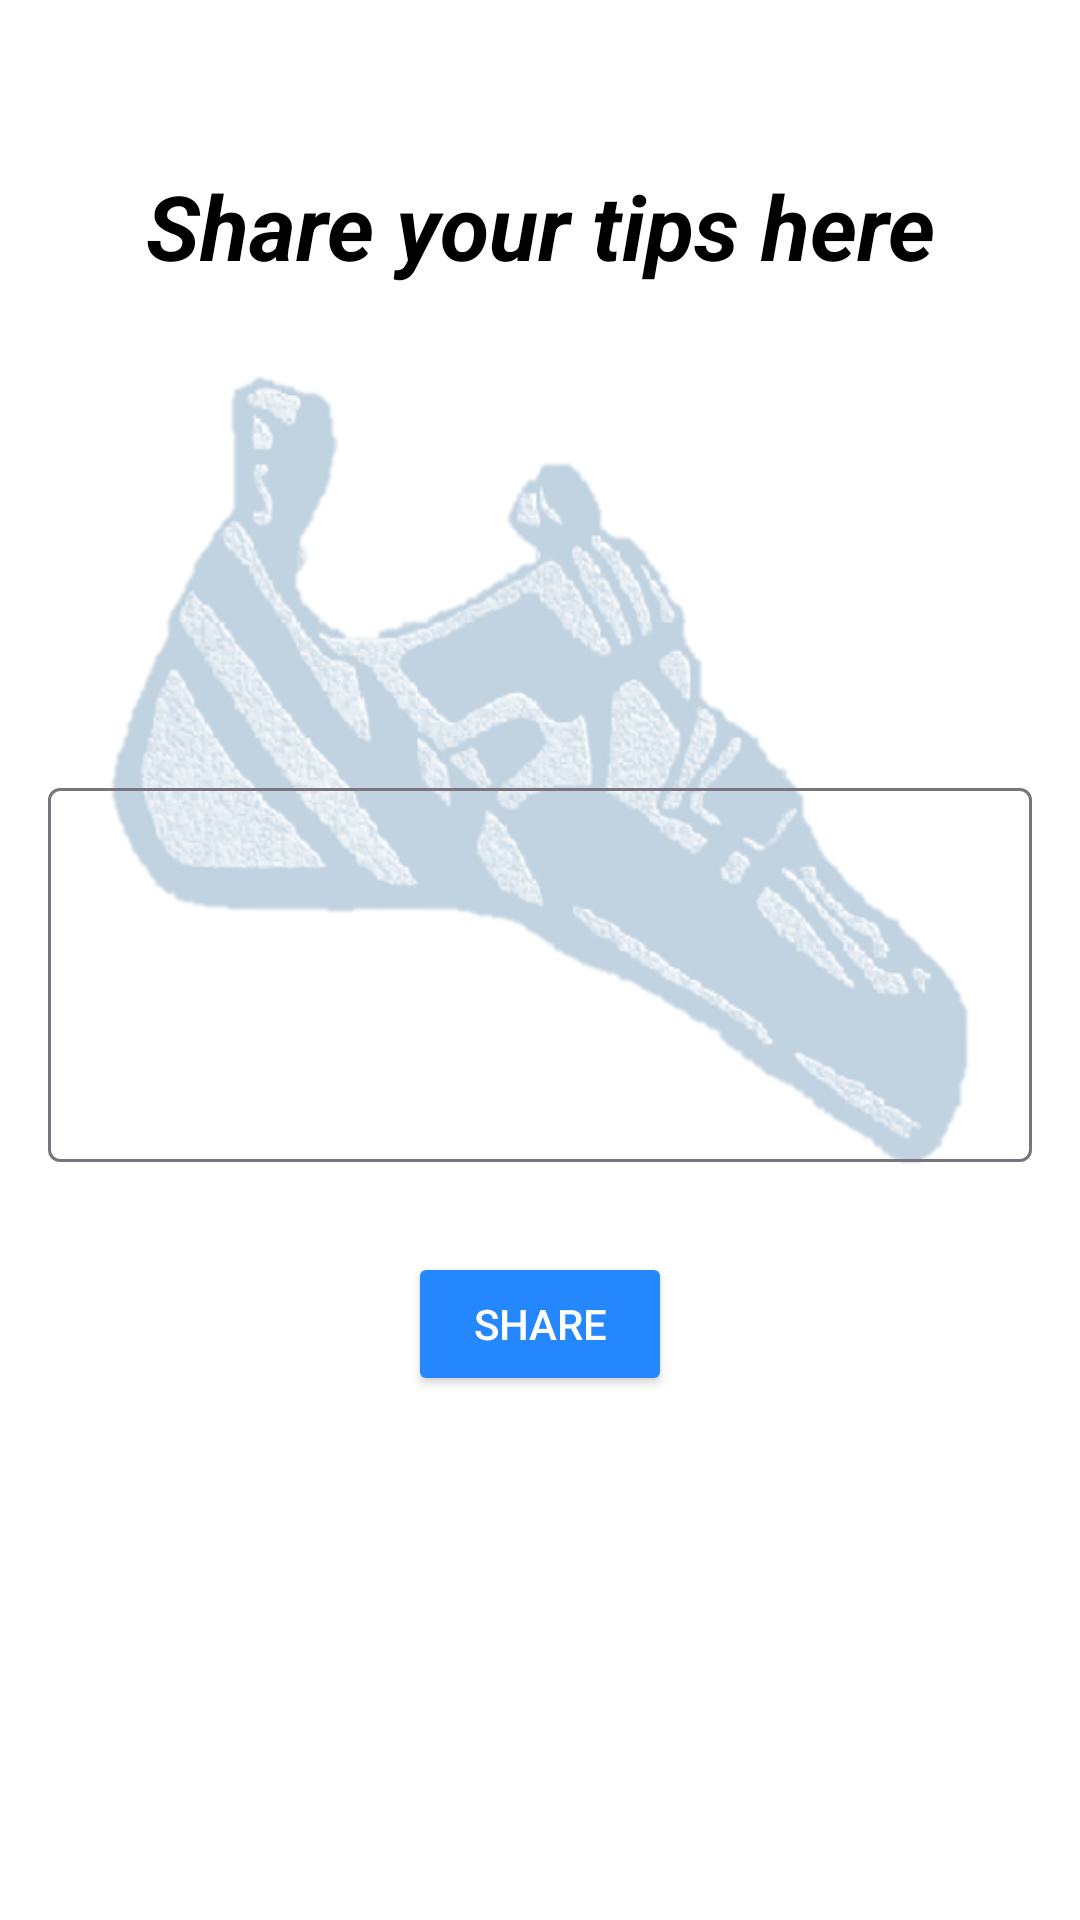

Write the Android layout XML for this screen, with the resource values it uses.
<!-- AndroidManifest.xml: application theme Theme.BouldeRate -->
<!-- res/layout/activity_write_tip.xml -->
<LinearLayout
    xmlns:android="http://schemas.android.com/apk/res/android"
    xmlns:app="http://schemas.android.com/apk/res-auto"
    xmlns:tools="http://schemas.android.com/tools"
    android:layout_width="match_parent"
    android:layout_height="match_parent"
    android:orientation="vertical"
    android:background="@drawable/background"
    tools:context=".WriteTipActivity">

    <ImageButton
        android:id="@+id/backBtn"
        android:layout_width="wrap_content"
        android:layout_height="wrap_content"
        android:background="?attr/selectableItemBackgroundBorderless"
        android:padding="12dp"
        android:src="@drawable/left" />

    <TextView
        android:layout_width="match_parent"
        android:layout_height="wrap_content"
        android:text="Share your tips here"
        android:textSize="30sp"
        android:gravity="center"
        android:layout_marginTop="15dp"
        android:textStyle="bold|italic"
        android:textColor="#000"
        android:padding="16dp" />

    <LinearLayout
        android:layout_width="match_parent"
        android:layout_height="0dp"
        android:layout_weight="1"
        android:orientation="vertical"
        android:padding="16dp">

        <com.google.android.material.textfield.TextInputLayout
            android:id="@+id/tipInputLayout"
            android:layout_width="match_parent"
            android:layout_height="130dp"
            android:layout_marginTop="130dp"
            app:hintEnabled="true">

            <com.google.android.material.textfield.TextInputEditText
                android:id="@+id/tipEditText"
                android:layout_width="match_parent"
                android:layout_height="match_parent" />

        </com.google.android.material.textfield.TextInputLayout>

        <Button
            android:id="@+id/submitTipButton"
            android:layout_width="wrap_content"
            android:layout_height="wrap_content"
            android:layout_gravity="center"
            android:layout_marginTop="30dp"
            android:backgroundTint="#2487FE"
            android:text="Share"
            android:textColor="#fff" />

    </LinearLayout>

</LinearLayout>
<!-- resources referenced by this layout -->
<resources>
  <!-- drawable background: png bitmap (drawable, 89603 bytes) -->
  <style name="Theme.BouldeRate" parent="Base.Theme.BouldeRate" />
  <style name="Base.Theme.BouldeRate" parent="Theme.Material3.DayNight.NoActionBar">
          
          <item name="colorPrimary">#36719A</item>
      </style>
</resources>
